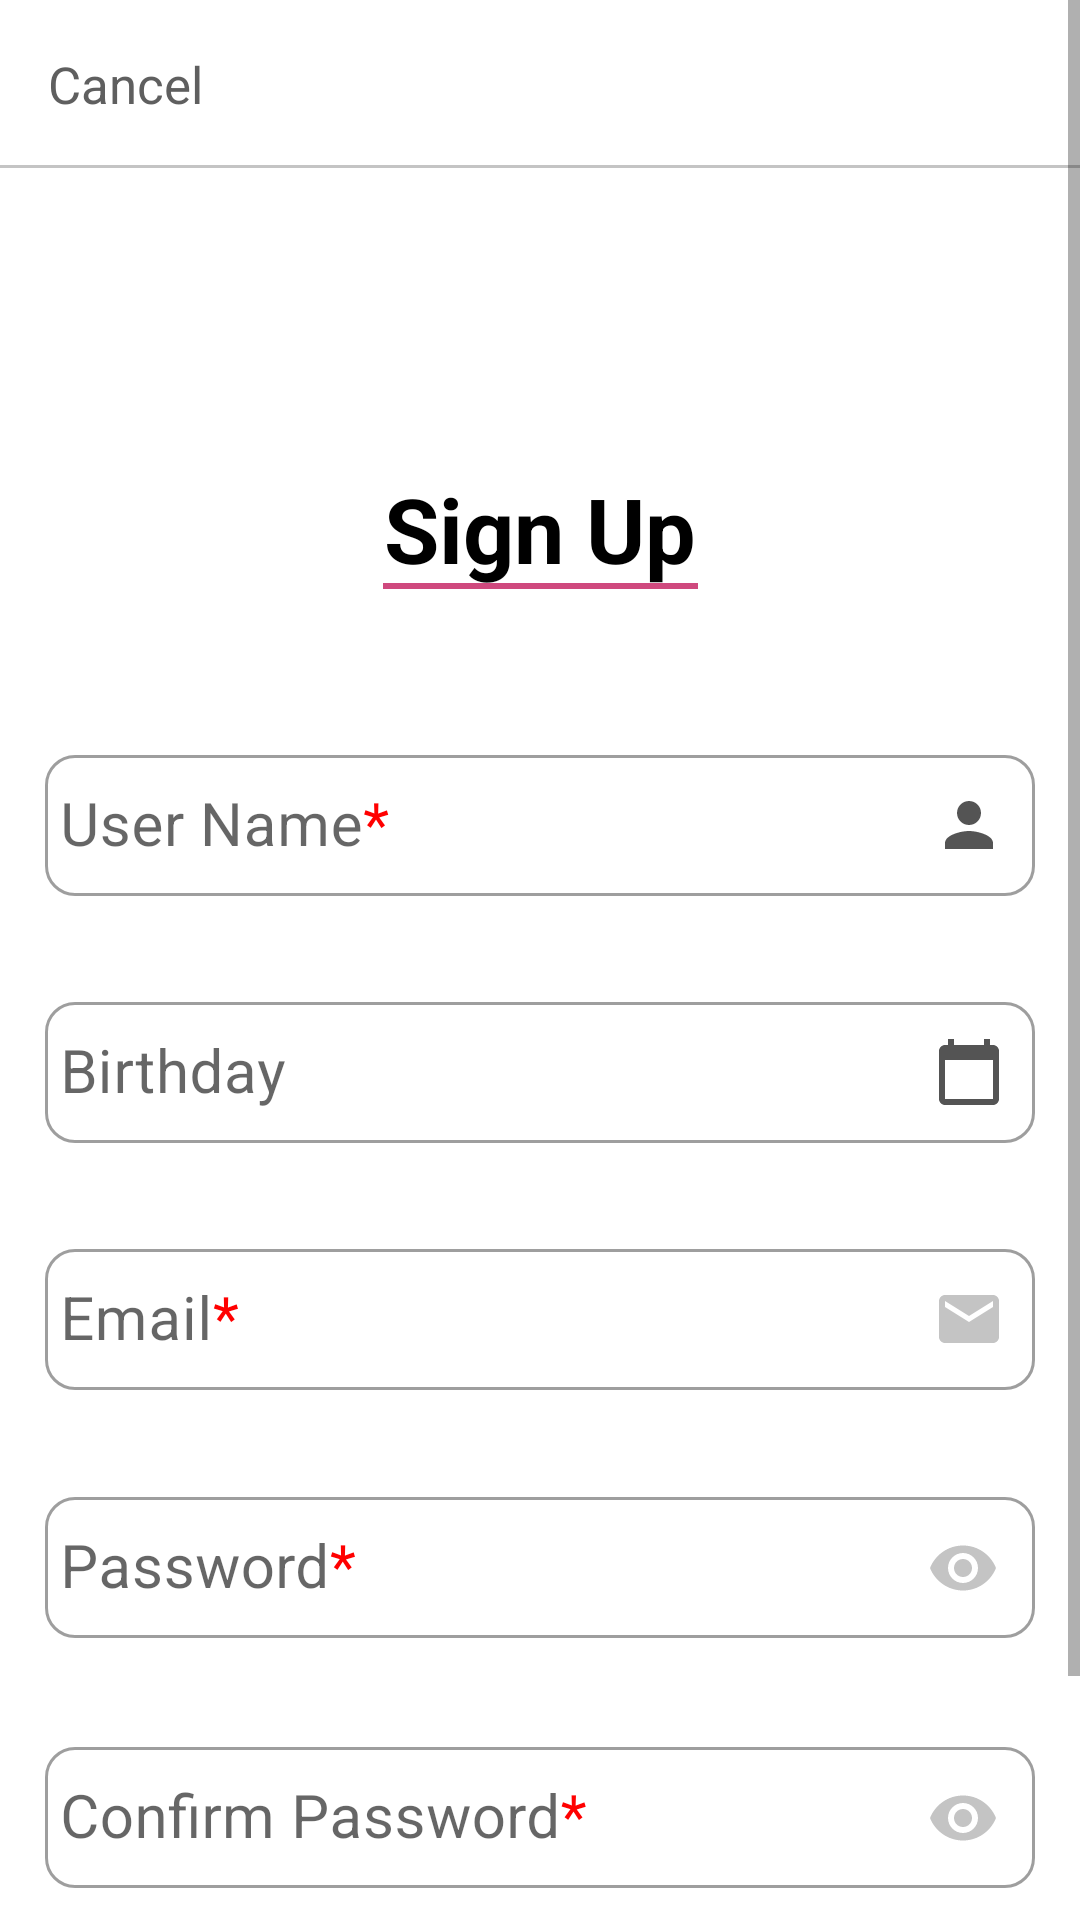

Here is an Android app screen rendered from its layout file. Give the layout XML and the strings, colors and styles it references.
<!-- AndroidManifest.xml: application theme Theme.JuniorGallery -->
<!-- res/layout/registration_fragment.xml -->
<?xml version="1.0" encoding="utf-8"?>
<ScrollView xmlns:android="http://schemas.android.com/apk/res/android"
    xmlns:app="http://schemas.android.com/apk/res-auto"
    android:layout_width="match_parent"
    android:layout_height="match_parent"
    android:orientation="vertical">


    <androidx.constraintlayout.widget.ConstraintLayout
        android:layout_width="match_parent"
        android:layout_height="wrap_content">

        <androidx.appcompat.widget.Toolbar
            android:id="@+id/registrationToolbar"
            android:layout_width="match_parent"
            android:layout_height="?attr/actionBarSize"
            android:background="@color/white"
            app:layout_constraintTop_toTopOf="parent">

            <TextView
                android:id="@+id/cancelButton"
                android:layout_width="wrap_content"
                android:layout_height="wrap_content"
                android:backgroundTint="@color/white"
                android:text="@string/cancel"
                android:textColor="@color/dark_gray"
                android:textSize="17sp"
                app:layout_constraintTop_toTopOf="parent" />

        </androidx.appcompat.widget.Toolbar>

        <View
            android:layout_width="match_parent"
            android:layout_height="1dp"
            android:background="@color/gray"
            app:layout_constraintBottom_toBottomOf="@+id/registrationToolbar" />

        <TextView
            android:id="@+id/signUpTextView"
            android:layout_width="wrap_content"
            android:layout_height="wrap_content"
            android:layout_marginTop="100dp"
            android:gravity="center"
            android:text="@string/sign_up"
            android:textColor="@color/black"
            android:textSize="30sp"
            android:textStyle="bold"
            app:layout_constraintEnd_toEndOf="parent"
            app:layout_constraintStart_toStartOf="parent"
            app:layout_constraintTop_toBottomOf="@+id/registrationToolbar" />


        <View
            android:id="@+id/view"
            android:layout_width="105dp"
            android:layout_height="2dp"
            android:background="@color/pink"
            app:layout_constraintBottom_toBottomOf="@+id/signUpTextView"
            app:layout_constraintEnd_toEndOf="@+id/signUpTextView"
            app:layout_constraintStart_toStartOf="@+id/signUpTextView" />


        <com.google.android.material.textfield.TextInputLayout
            android:id="@+id/userNameInputLayout"
            style="@style/Widget.MaterialComponents.TextInputLayout.OutlinedBox"
            android:layout_width="match_parent"
            android:layout_height="wrap_content"
            android:layout_marginStart="15dp"
            android:layout_marginTop="50dp"
            android:layout_marginEnd="15dp"
            android:backgroundTint="@color/white"
            app:boxCornerRadiusBottomEnd="10dp"
            app:boxCornerRadiusBottomStart="10dp"
            app:boxCornerRadiusTopEnd="10dp"
            app:boxCornerRadiusTopStart="10dp"
            android:hint="@string/username"
            app:layout_constraintEnd_toEndOf="parent"
            app:layout_constraintStart_toStartOf="parent"
            app:layout_constraintTop_toBottomOf="@id/signUpTextView">

            <EditText
                android:id="@+id/userNameEditText"
                android:layout_width="match_parent"
                android:layout_height="wrap_content"
                android:drawableEnd="@drawable/ic_person_24"
                android:foregroundTint="@color/black"
                android:inputType="text"
                android:paddingStart="5dp"
                android:paddingTop="10dp"
                android:paddingEnd="10dp"
                android:paddingBottom="10dp"
                android:textSize="20sp" />

        </com.google.android.material.textfield.TextInputLayout>


        <com.google.android.material.textfield.TextInputLayout
            android:id="@+id/birthdayInputLayout"
            style="@style/Widget.MaterialComponents.TextInputLayout.OutlinedBox"
            android:layout_width="match_parent"
            android:layout_height="wrap_content"
            android:layout_marginStart="15dp"
            android:layout_marginTop="30dp"
            android:layout_marginEnd="15dp"
            android:backgroundTint="@color/white"
            app:boxCornerRadiusBottomEnd="10dp"
            app:boxCornerRadiusBottomStart="10dp"
            app:boxCornerRadiusTopEnd="10dp"
            app:boxCornerRadiusTopStart="10dp"
            app:layout_constraintEnd_toEndOf="parent"
            app:layout_constraintStart_toStartOf="parent"
            app:layout_constraintTop_toBottomOf="@id/userNameInputLayout">

            <EditText
                android:id="@+id/birthdayEditText"
                android:layout_width="match_parent"
                android:layout_height="wrap_content"
                android:drawableEnd="@drawable/ic_calendar_24"
                android:foregroundTint="@color/black"
                android:hint="@string/birthday"
                android:inputType="date"
                android:paddingStart="5dp"
                android:paddingTop="10dp"
                android:paddingEnd="10dp"
                android:paddingBottom="10dp"
                android:textSize="20sp" />

        </com.google.android.material.textfield.TextInputLayout>

        <com.google.android.material.textfield.TextInputLayout
            android:id="@+id/emailRegistrationInputLayout"
            style="@style/Widget.MaterialComponents.TextInputLayout.OutlinedBox"
            android:layout_width="match_parent"
            android:layout_height="wrap_content"
            android:layout_marginStart="15dp"
            android:layout_marginTop="30dp"
            android:layout_marginEnd="15dp"
            android:backgroundTint="@color/white"
            app:boxCornerRadiusBottomEnd="10dp"
            app:boxCornerRadiusBottomStart="10dp"
            app:boxCornerRadiusTopEnd="10dp"
            app:boxCornerRadiusTopStart="10dp"
            android:focusable="true"
            app:layout_constraintEnd_toEndOf="parent"
            app:layout_constraintStart_toStartOf="parent"
            app:layout_constraintTop_toBottomOf="@id/birthdayInputLayout">

            <EditText
                android:id="@+id/emailSignUpEditText"
                android:layout_width="match_parent"
                android:layout_height="wrap_content"
                android:drawableEnd="@drawable/ic_email_24"
                android:foregroundTint="@color/black"
                android:hint="@string/email_sign_up"
                android:inputType="textEmailAddress"
                android:paddingStart="5dp"
                android:paddingTop="10dp"
                android:paddingEnd="10dp"
                android:paddingBottom="10dp"
                android:textSize="20sp" />
        </com.google.android.material.textfield.TextInputLayout>


        <com.google.android.material.textfield.TextInputLayout
            android:id="@+id/passwordInputLayout"
            style="@style/Widget.MaterialComponents.TextInputLayout.OutlinedBox"
            android:layout_width="match_parent"
            android:layout_height="wrap_content"
            android:layout_marginStart="15dp"
            android:layout_marginTop="30dp"
            android:layout_marginEnd="15dp"
            android:backgroundTint="@color/white"
            app:boxCornerRadiusBottomEnd="10dp"
            app:boxCornerRadiusBottomStart="10dp"
            app:boxCornerRadiusTopEnd="10dp"
            app:boxCornerRadiusTopStart="10dp"
            app:layout_constraintTop_toBottomOf="@id/emailRegistrationInputLayout"
            app:passwordToggleEnabled="true"
            app:passwordToggleTint="@color/gray">

            <EditText
                android:id="@+id/passwordSignUpEditText"
                android:layout_width="match_parent"
                android:layout_height="wrap_content"
                android:foregroundTint="@color/black"
                android:hint="@string/password_sign_up"
                android:inputType="textPassword"
                android:paddingStart="5dp"
                android:paddingTop="10dp"
                android:paddingEnd="5dp"
                android:paddingBottom="10dp"
                android:textSize="20sp"
                app:layout_constraintEnd_toEndOf="parent"
                app:layout_constraintStart_toStartOf="parent"
                app:layout_constraintTop_toBottomOf="@id/emailSignUpEditText" />


        </com.google.android.material.textfield.TextInputLayout>


        <com.google.android.material.textfield.TextInputLayout
            android:id="@+id/confirmInputLayout"
            style="@style/Widget.MaterialComponents.TextInputLayout.OutlinedBox"
            android:layout_width="match_parent"
            android:layout_height="wrap_content"
            android:layout_marginStart="15dp"
            android:layout_marginTop="30dp"
            android:layout_marginEnd="15dp"
            android:backgroundTint="@color/white"
            app:boxCornerRadiusBottomEnd="10dp"
            app:boxCornerRadiusBottomStart="10dp"
            app:boxCornerRadiusTopEnd="10dp"
            app:boxCornerRadiusTopStart="10dp"

            app:layout_constraintTop_toBottomOf="@id/passwordInputLayout"
            app:passwordToggleEnabled="true"
            app:passwordToggleTint="@color/gray">

            <EditText
                android:id="@+id/confirmPasswordSignUpEditText"
                android:layout_width="match_parent"
                android:layout_height="wrap_content"
                android:foregroundTint="@color/black"
                android:hint="@string/password_confirm_sign_up"
                android:inputType="textPassword"
                android:paddingStart="5dp"
                android:paddingTop="10dp"
                android:paddingEnd="5dp"
                android:paddingBottom="10dp"
                android:textSize="20sp"
                app:layout_constraintEnd_toEndOf="parent"
                app:layout_constraintStart_toStartOf="parent"
                app:layout_constraintTop_toBottomOf="@id/passwordSignUpEditText" />

        </com.google.android.material.textfield.TextInputLayout>


        <Button
            android:id="@+id/signUpButton"
            android:layout_width="wrap_content"
            android:layout_height="wrap_content"
            android:layout_marginTop="30dp"
            android:backgroundTint="@color/black"
            android:text="@string/sign_up"
            app:layout_constraintEnd_toEndOf="parent"
            app:layout_constraintStart_toStartOf="parent"
            app:layout_constraintTop_toBottomOf="@id/confirmInputLayout" />

        <TextView
            android:id="@+id/signInButton"
            android:layout_width="90dp"
            android:textAlignment="center"
            android:layout_height="wrap_content"
            android:layout_marginTop="5dp"
            android:text="@string/sign_in"
            android:textAllCaps="true"
            android:textColor="@color/black"
            android:textSize="15sp"
            android:textStyle="bold"
            app:layout_constraintEnd_toEndOf="parent"
            app:layout_constraintStart_toStartOf="parent"
            app:layout_constraintTop_toBottomOf="@id/signUpButton" />
    </androidx.constraintlayout.widget.ConstraintLayout>
</ScrollView>
<!-- resources referenced by this layout -->
<resources>
  <color name="black">#FF000000</color>
  <color name="dark_gray">#5F5F5F</color>
  <color name="gray">#C4C4C4</color>
  <color name="pink">#CF497E</color>
  <color name="white">#FFFFFFFF</color>
  <!-- drawable ic_calendar_24 (drawable) -->
  <vector android:autoMirrored="true" android:height="24dp"
      android:tint="#545454" android:viewportHeight="24"
      android:viewportWidth="24" android:width="24dp" xmlns:android="http://schemas.android.com/apk/res/android">
      <path android:fillColor="@android:color/white" android:pathData="M20,3h-1L19,1h-2v2L7,3L7,1L5,1v2L4,3c-1.1,0 -2,0.9 -2,2v16c0,1.1 0.9,2 2,2h16c1.1,0 2,-0.9 2,-2L22,5c0,-1.1 -0.9,-2 -2,-2zM20,21L4,21L4,8h16v13z"/>
  </vector>
  <!-- drawable ic_email_24 (drawable) -->
  <vector android:autoMirrored="true" android:height="24dp"
      android:tint="#C4C4C4" android:viewportHeight="24"
      android:viewportWidth="24" android:width="24dp" xmlns:android="http://schemas.android.com/apk/res/android">
      <path android:fillColor="@android:color/white" android:pathData="M20,4L4,4c-1.1,0 -1.99,0.9 -1.99,2L2,18c0,1.1 0.9,2 2,2h16c1.1,0 2,-0.9 2,-2L22,6c0,-1.1 -0.9,-2 -2,-2zM20,8l-8,5 -8,-5L4,6l8,5 8,-5v2z"/>
  </vector>
  <!-- drawable ic_person_24 (drawable) -->
  <vector android:autoMirrored="true" android:height="24dp"
      android:tint="#545454" android:viewportHeight="24"
      android:viewportWidth="24" android:width="24dp" xmlns:android="http://schemas.android.com/apk/res/android">
      <path android:fillColor="@android:color/white" android:pathData="M12,12c2.21,0 4,-1.79 4,-4s-1.79,-4 -4,-4 -4,1.79 -4,4 1.79,4 4,4zM12,14c-2.67,0 -8,1.34 -8,4v2h16v-2c0,-2.66 -5.33,-4 -8,-4z"/>
  </vector>
  <string name="birthday">Birthday</string>
  <string name="cancel">Cancel</string>
  <string name="email_sign_up">Email<font color="#FF0000">*</font></string>
  <string name="password_confirm_sign_up">Confirm Password<font color="#FF0000">*</font></string>
  <string name="password_sign_up">Password<font color="#FF0000">*</font></string>
  <string name="sign_in">Sign In</string>
  <string name="sign_up">Sign Up</string>
  <string name="username">User Name<font color="#FF0000">*</font></string>
  <style name="Theme.JuniorGallery" parent="Theme.MaterialComponents.Light.NoActionBar">
          
          <item name="colorPrimary">@color/pink</item>
          <item name="colorPrimaryVariant">@color/accent_pink</item>
          <item name="colorOnPrimary">@color/white</item>
          
          <item name="colorSecondary">@color/teal_200</item>
          <item name="colorSecondaryVariant">@color/teal_700</item>
          <item name="colorOnSecondary">@color/black</item>
          
          <item name="android:statusBarColor" tools:targetApi="l">@color/white</item>
          <item name="android:windowLightStatusBar">true</item>
          
          <item name="bottomSheetDialogTheme">@style/AppBottomSheetDialogTheme</item>
      </style>
  <color name="accent_pink">#B42678</color>
  <color name="teal_200">#FF03DAC5</color>
  <color name="teal_700">#FF018786</color>
  <style name="AppBottomSheetDialogTheme" parent="Theme.Design.Light.BottomSheetDialog">
          <item name="bottomSheetStyle">@style/BottomSheetStyle</item>
      </style>
  <style name="BottomSheetStyle" parent="Widget.Design.BottomSheet.Modal">
          <item name="android:background">@drawable/dialog_bs</item>
      </style>
  <!-- drawable dialog_bs (drawable) -->
  <?xml version="1.0" encoding="utf-8"?>
  <selector xmlns:android="http://schemas.android.com/apk/res/android">
      <item>
          <shape android:shape="rectangle">
              <solid android:color="@color/white" />
              <corners
                  android:topLeftRadius="30dp"
                  android:topRightRadius="30dp" />
          </shape>
      </item>
  </selector>
</resources>
